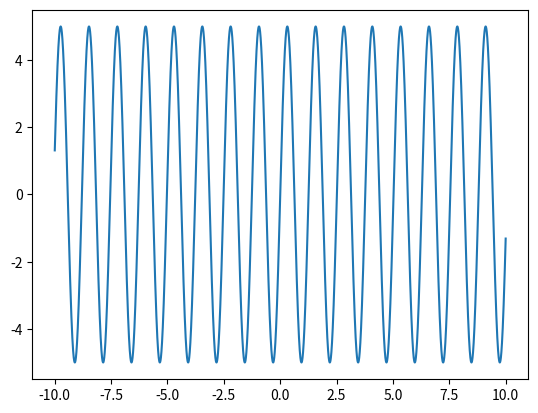

The matplotlib source for this figure:
import numpy as np
import scipy.optimize as so
import matplotlib.pyplot as plt
import math


def y(x):
    return 5 * np.sin(5*x)

for i in range(-10,10):
    print(i)
    x0 = so.fsolve(y,i)
    print("Lsg ist ",x0)


x = np.linspace(-10,10,100000)
fig = plt.figure()
plt.plot(x,y(x))
plt.show()
